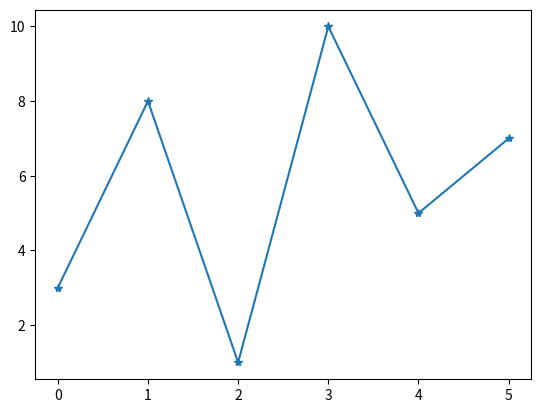

Generate this figure with matplotlib:
import matplotlib.pyplot as plt
import numpy as np

ypoints = np.array([3, 8, 1, 10, 5, 7])

plt.plot(ypoints, marker="*")
plt.show()